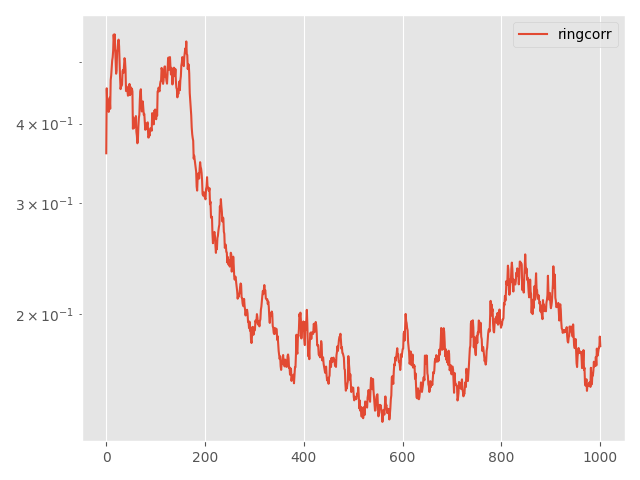

Source data for this figure (header and first rows):
Step, topology, method, lr, clip, momentum, sigma, sigma-cor, epsilon, loss
0, ring, corr, 0.5, 0.001, 0.0, 0.0754, 1e-05, 10, 0.3591
5, ring, corr, 0.5, 0.001, 0.0, 0.0754, 1e-05, 10, 0.4546
10, ring, corr, 0.5, 0.001, 0.0, 0.0754, 1e-05, 10, 0.4279
15, ring, corr, 0.5, 0.001, 0.0, 0.0754, 1e-05, 10, 0.4354
20, ring, corr, 0.5, 0.001, 0.0, 0.0754, 1e-05, 10, 0.4277
25, ring, corr, 0.5, 0.001, 0.0, 0.0754, 1e-05, 10, 0.4174
30, ring, corr, 0.5, 0.001, 0.0, 0.0754, 1e-05, 10, 0.4332
35, ring, corr, 0.5, 0.001, 0.0, 0.0754, 1e-05, 10, 0.4394
40, ring, corr, 0.5, 0.001, 0.0, 0.0754, 1e-05, 10, 0.422
45, ring, corr, 0.5, 0.001, 0.0, 0.0754, 1e-05, 10, 0.4686
50, ring, corr, 0.5, 0.001, 0.0, 0.0754, 1e-05, 10, 0.4761
55, ring, corr, 0.5, 0.001, 0.0, 0.0754, 1e-05, 10, 0.4902
60, ring, corr, 0.5, 0.001, 0.0, 0.0754, 1e-05, 10, 0.5029
65, ring, corr, 0.5, 0.001, 0.0, 0.0754, 1e-05, 10, 0.5087
70, ring, corr, 0.5, 0.001, 0.0, 0.0754, 1e-05, 10, 0.5212
75, ring, corr, 0.5, 0.001, 0.0, 0.0754, 1e-05, 10, 0.5525
80, ring, corr, 0.5, 0.001, 0.0, 0.0754, 1e-05, 10, 0.5389
85, ring, corr, 0.5, 0.001, 0.0, 0.0754, 1e-05, 10, 0.553
90, ring, corr, 0.5, 0.001, 0.0, 0.0754, 1e-05, 10, 0.526
95, ring, corr, 0.5, 0.001, 0.0, 0.0754, 1e-05, 10, 0.5036
100, ring, corr, 0.5, 0.001, 0.0, 0.0754, 1e-05, 10, 0.4794
105, ring, corr, 0.5, 0.001, 0.0, 0.0754, 1e-05, 10, 0.4855
110, ring, corr, 0.5, 0.001, 0.0, 0.0754, 1e-05, 10, 0.5212
115, ring, corr, 0.5, 0.001, 0.0, 0.0754, 1e-05, 10, 0.522
120, ring, corr, 0.5, 0.001, 0.0, 0.0754, 1e-05, 10, 0.5387
125, ring, corr, 0.5, 0.001, 0.0, 0.0754, 1e-05, 10, 0.5425
130, ring, corr, 0.5, 0.001, 0.0, 0.0754, 1e-05, 10, 0.5297
135, ring, corr, 0.5, 0.001, 0.0, 0.0754, 1e-05, 10, 0.5005
140, ring, corr, 0.5, 0.001, 0.0, 0.0754, 1e-05, 10, 0.4727
145, ring, corr, 0.5, 0.001, 0.0, 0.0754, 1e-05, 10, 0.4533
150, ring, corr, 0.5, 0.001, 0.0, 0.0754, 1e-05, 10, 0.4585
155, ring, corr, 0.5, 0.001, 0.0, 0.0754, 1e-05, 10, 0.4587
160, ring, corr, 0.5, 0.001, 0.0, 0.0754, 1e-05, 10, 0.4604
165, ring, corr, 0.5, 0.001, 0.0, 0.0754, 1e-05, 10, 0.484
170, ring, corr, 0.5, 0.001, 0.0, 0.0754, 1e-05, 10, 0.4859
175, ring, corr, 0.5, 0.001, 0.0, 0.0754, 1e-05, 10, 0.4809
180, ring, corr, 0.5, 0.001, 0.0, 0.0754, 1e-05, 10, 0.4927
185, ring, corr, 0.5, 0.001, 0.0, 0.0754, 1e-05, 10, 0.5072
190, ring, corr, 0.5, 0.001, 0.0, 0.0754, 1e-05, 10, 0.5026
195, ring, corr, 0.5, 0.001, 0.0, 0.0754, 1e-05, 10, 0.4868
200, ring, corr, 0.5, 0.001, 0.0, 0.0754, 1e-05, 10, 0.4502
205, ring, corr, 0.5, 0.001, 0.0, 0.0754, 1e-05, 10, 0.4579
210, ring, corr, 0.5, 0.001, 0.0, 0.0754, 1e-05, 10, 0.4524
215, ring, corr, 0.5, 0.001, 0.0, 0.0754, 1e-05, 10, 0.4492
220, ring, corr, 0.5, 0.001, 0.0, 0.0754, 1e-05, 10, 0.4426
225, ring, corr, 0.5, 0.001, 0.0, 0.0754, 1e-05, 10, 0.4553
230, ring, corr, 0.5, 0.001, 0.0, 0.0754, 1e-05, 10, 0.454
235, ring, corr, 0.5, 0.001, 0.0, 0.0754, 1e-05, 10, 0.4619
240, ring, corr, 0.5, 0.001, 0.0, 0.0754, 1e-05, 10, 0.4435
245, ring, corr, 0.5, 0.001, 0.0, 0.0754, 1e-05, 10, 0.457
250, ring, corr, 0.5, 0.001, 0.0, 0.0754, 1e-05, 10, 0.4497
255, ring, corr, 0.5, 0.001, 0.0, 0.0754, 1e-05, 10, 0.4453
260, ring, corr, 0.5, 0.001, 0.0, 0.0754, 1e-05, 10, 0.4541
265, ring, corr, 0.5, 0.001, 0.0, 0.0754, 1e-05, 10, 0.4493
270, ring, corr, 0.5, 0.001, 0.0, 0.0754, 1e-05, 10, 0.3927
275, ring, corr, 0.5, 0.001, 0.0, 0.0754, 1e-05, 10, 0.4085
280, ring, corr, 0.5, 0.001, 0.0, 0.0754, 1e-05, 10, 0.3933
285, ring, corr, 0.5, 0.001, 0.0, 0.0754, 1e-05, 10, 0.3951
290, ring, corr, 0.5, 0.001, 0.0, 0.0754, 1e-05, 10, 0.4071
295, ring, corr, 0.5, 0.001, 0.0, 0.0754, 1e-05, 10, 0.397
... 941 more rows
